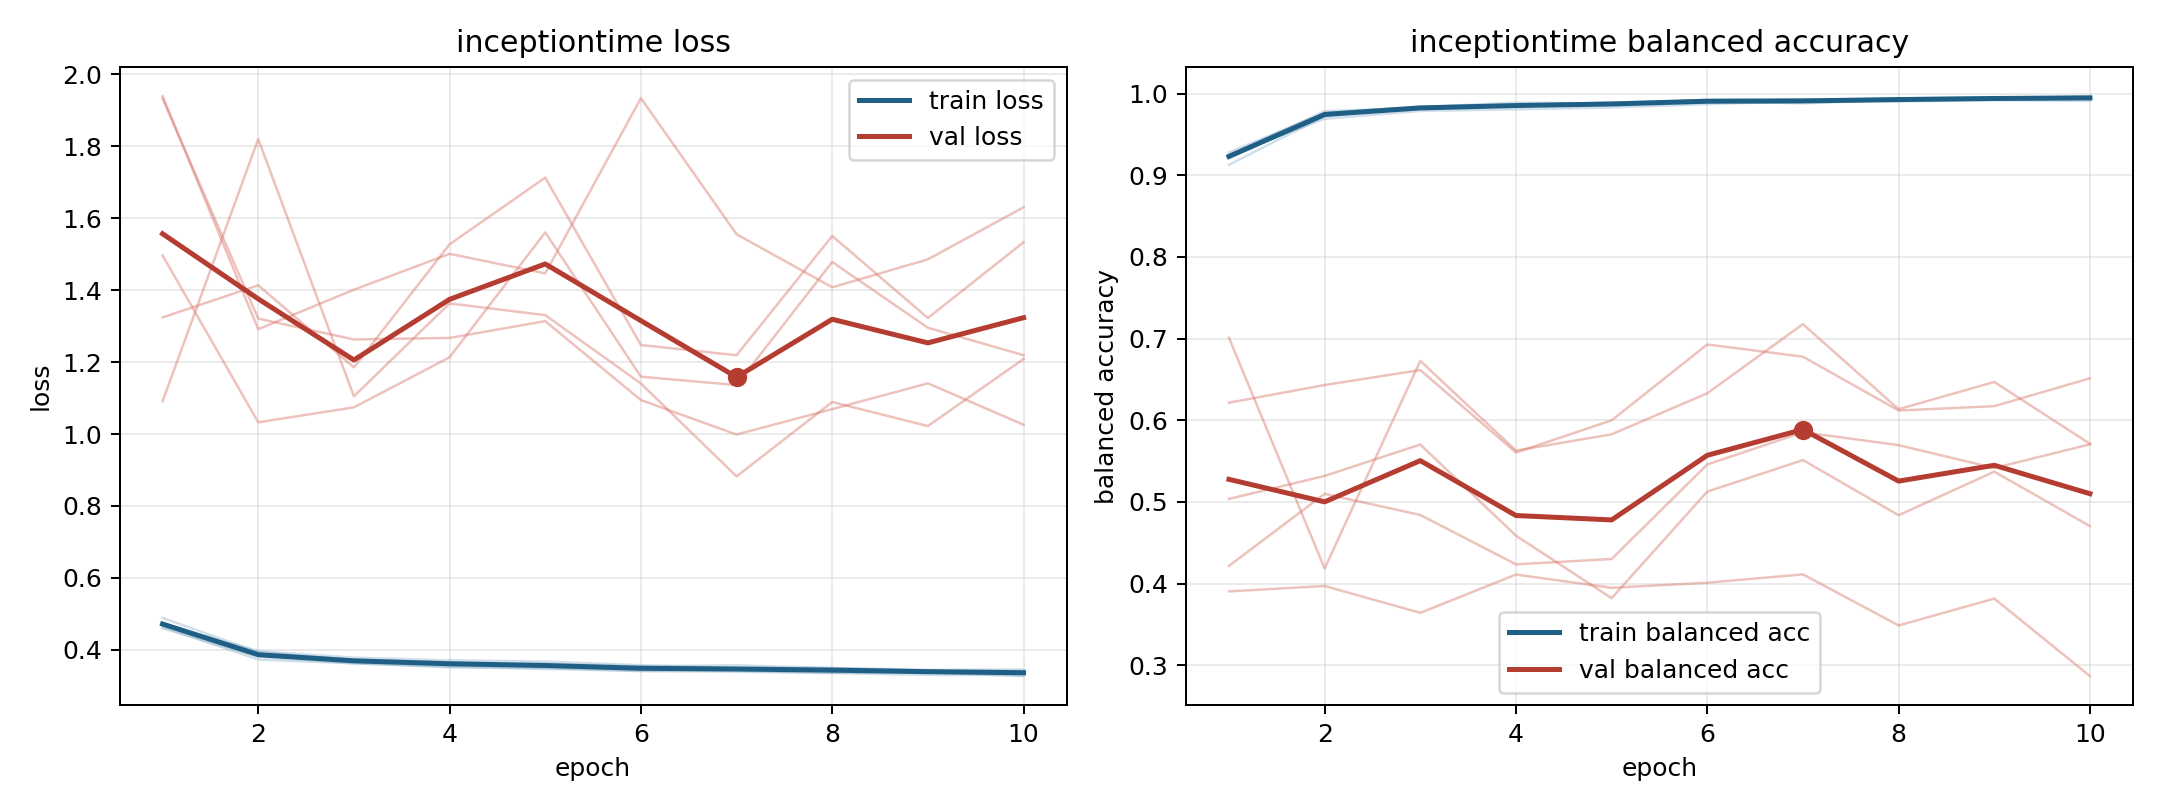

The table this chart was drawn from, first rows:
model, fold, epoch, train_loss, train_balanced_accuracy, val_loss, val_balanced_accuracy
inceptiontime, 1, 1, 0.4886, 0.9127, 1.091, 0.7009
inceptiontime, 1, 2, 0.3936, 0.9721, 1.82, 0.4184
inceptiontime, 1, 3, 0.3712, 0.983, 1.105, 0.6727
inceptiontime, 1, 4, 0.365, 0.9846, 1.363, 0.5628
inceptiontime, 1, 5, 0.3611, 0.9874, 1.331, 0.5827
inceptiontime, 1, 6, 0.3541, 0.9907, 1.14, 0.633
inceptiontime, 1, 7, 0.3569, 0.9879, 0.8821, 0.7176
inceptiontime, 1, 8, 0.349, 0.9926, 1.089, 0.6135
inceptiontime, 1, 9, 0.3425, 0.9939, 1.022, 0.6468
inceptiontime, 1, 10, 0.3414, 0.9942, 1.209, 0.5711
inceptiontime, 2, 1, 0.4633, 0.9243, 1.939, 0.3904
inceptiontime, 2, 2, 0.3727, 0.9784, 1.291, 0.397
inceptiontime, 2, 3, 0.3622, 0.9826, 1.401, 0.3641
inceptiontime, 2, 4, 0.3529, 0.9862, 1.501, 0.411
inceptiontime, 2, 5, 0.3467, 0.9888, 1.447, 0.3948
inceptiontime, 2, 6, 0.3416, 0.9911, 1.934, 0.401
inceptiontime, 2, 7, 0.3393, 0.9921, 1.555, 0.4112
inceptiontime, 2, 8, 0.3352, 0.9941, 1.408, 0.3487
inceptiontime, 2, 9, 0.3301, 0.9952, 1.486, 0.3816
inceptiontime, 2, 10, 0.3296, 0.9962, 1.631, 0.2867
inceptiontime, 3, 1, 0.4599, 0.928, 1.497, 0.6214
inceptiontime, 3, 2, 0.3805, 0.9761, 1.033, 0.6431
inceptiontime, 3, 3, 0.3624, 0.9833, 1.074, 0.6614
inceptiontime, 3, 4, 0.3514, 0.9889, 1.213, 0.5604
inceptiontime, 3, 5, 0.3496, 0.9879, 1.561, 0.5999
inceptiontime, 3, 6, 0.3405, 0.9918, 1.159, 0.6927
inceptiontime, 3, 7, 0.3412, 0.9909, 1.136, 0.6777
inceptiontime, 3, 8, 0.3358, 0.9934, 1.478, 0.6119
inceptiontime, 3, 9, 0.3373, 0.9933, 1.295, 0.6172
inceptiontime, 3, 10, 0.3268, 0.9967, 1.219, 0.6513
inceptiontime, 4, 1, 0.4718, 0.9247, 1.933, 0.4216
inceptiontime, 4, 2, 0.3962, 0.969, 1.321, 0.5098
inceptiontime, 4, 3, 0.3781, 0.9786, 1.263, 0.484
inceptiontime, 4, 4, 0.3708, 0.9807, 1.267, 0.4235
inceptiontime, 4, 5, 0.3673, 0.9829, 1.314, 0.4301
inceptiontime, 4, 6, 0.3571, 0.987, 1.094, 0.5458
inceptiontime, 4, 7, 0.3499, 0.9906, 0.9986, 0.5853
inceptiontime, 4, 8, 0.3495, 0.9904, 1.069, 0.5695
inceptiontime, 4, 9, 0.3441, 0.9918, 1.141, 0.5414
inceptiontime, 4, 10, 0.3452, 0.9908, 1.026, 0.5705
inceptiontime, 5, 1, 0.4744, 0.9248, 1.324, 0.5037
inceptiontime, 5, 2, 0.3886, 0.9758, 1.414, 0.5318
inceptiontime, 5, 3, 0.3723, 0.9841, 1.185, 0.5702
inceptiontime, 5, 4, 0.3651, 0.986, 1.527, 0.4586
inceptiontime, 5, 5, 0.3569, 0.9887, 1.713, 0.3821
inceptiontime, 5, 6, 0.3494, 0.9922, 1.247, 0.5126
inceptiontime, 5, 7, 0.3452, 0.993, 1.219, 0.5512
inceptiontime, 5, 8, 0.3471, 0.9923, 1.551, 0.4836
inceptiontime, 5, 9, 0.3414, 0.9953, 1.323, 0.537
inceptiontime, 5, 10, 0.3378, 0.9951, 1.533, 0.4704
